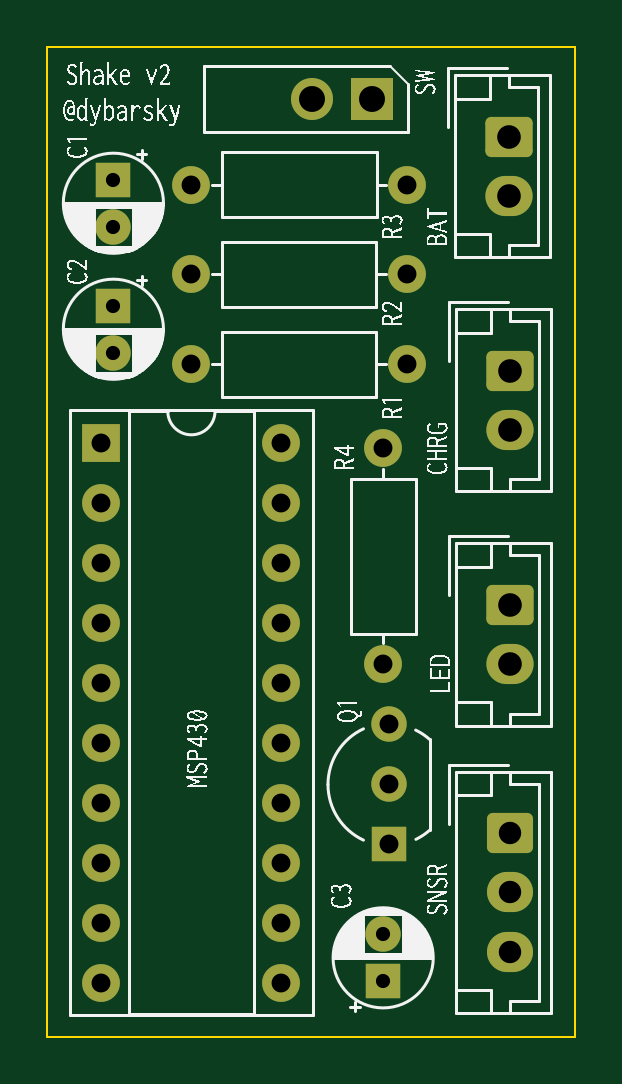
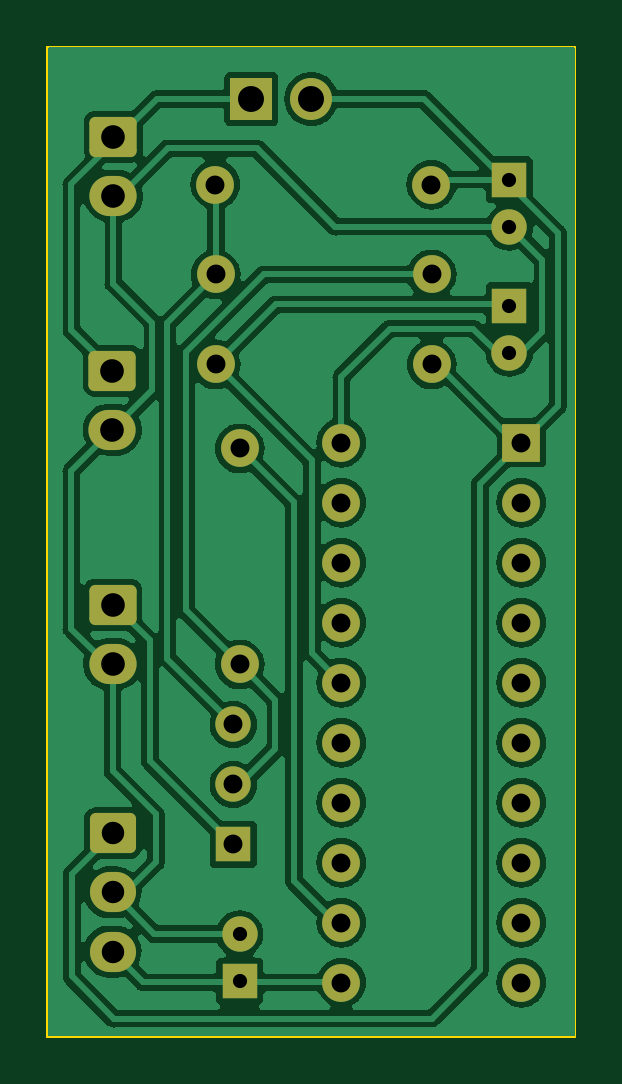
Circuit board: 10 layer files. Board 22.4 x 41.9 mm.
- bottom_copper: shake-B_Cu.gbr (82393 bytes)
- bottom_mask: shake-B_Mask.gbr (2973 bytes)
- paste: shake-B_Paste.gbr (448 bytes)
- outline: shake-Edge_Cuts.gbr (670 bytes)
- top_copper: shake-F_Cu.gbr (4427 bytes)
- top_mask: shake-F_Mask.gbr (2973 bytes)
- paste: shake-F_Paste.gbr (448 bytes)
- top_silk: shake-F_Silkscreen.gbr (244824 bytes)
- drill: shake-NPTH.drl (244 bytes)
- drill: shake-PTH.drl (1201 bytes)

=== bottom_copper: shake-B_Cu.gbr (82393 bytes, source omitted) ===
=== bottom_mask: shake-B_Mask.gbr (2973 bytes, source withheld) ===
=== paste: shake-B_Paste.gbr ===
%TF.GenerationSoftware,KiCad,Pcbnew,7.0.9*%
%TF.CreationDate,2025-02-10T23:12:55+01:00*%
%TF.ProjectId,shake,7368616b-652e-46b6-9963-61645f706362,rev?*%
%TF.SameCoordinates,Original*%
%TF.FileFunction,Paste,Bot*%
%TF.FilePolarity,Positive*%
%FSLAX46Y46*%
G04 Gerber Fmt 4.6, Leading zero omitted, Abs format (unit mm)*
G04 Created by KiCad (PCBNEW 7.0.9) date 2025-02-10 23:12:55*
%MOMM*%
%LPD*%
G01*
G04 APERTURE LIST*
G04 APERTURE END LIST*
M02*

=== outline: shake-Edge_Cuts.gbr ===
%TF.GenerationSoftware,KiCad,Pcbnew,7.0.9*%
%TF.CreationDate,2025-02-10T23:12:55+01:00*%
%TF.ProjectId,shake,7368616b-652e-46b6-9963-61645f706362,rev?*%
%TF.SameCoordinates,Original*%
%TF.FileFunction,Profile,NP*%
%FSLAX46Y46*%
G04 Gerber Fmt 4.6, Leading zero omitted, Abs format (unit mm)*
G04 Created by KiCad (PCBNEW 7.0.9) date 2025-02-10 23:12:55*
%MOMM*%
%LPD*%
G01*
G04 APERTURE LIST*
%TA.AperFunction,Profile*%
%ADD10C,0.100000*%
%TD*%
G04 APERTURE END LIST*
D10*
X53340000Y-92710000D02*
X53340000Y-50800000D01*
X53340000Y-50800000D02*
X75692000Y-50800000D01*
X75692000Y-50800000D02*
X75692000Y-92710000D01*
X75692000Y-92710000D02*
X53340000Y-92710000D01*
M02*

=== top_copper: shake-F_Cu.gbr ===
%TF.GenerationSoftware,KiCad,Pcbnew,7.0.9*%
%TF.CreationDate,2025-02-10T23:12:55+01:00*%
%TF.ProjectId,shake,7368616b-652e-46b6-9963-61645f706362,rev?*%
%TF.SameCoordinates,Original*%
%TF.FileFunction,Copper,L1,Top*%
%TF.FilePolarity,Positive*%
%FSLAX46Y46*%
G04 Gerber Fmt 4.6, Leading zero omitted, Abs format (unit mm)*
G04 Created by KiCad (PCBNEW 7.0.9) date 2025-02-10 23:12:55*
%MOMM*%
%LPD*%
G01*
G04 APERTURE LIST*
G04 Aperture macros list*
%AMRoundRect*
0 Rectangle with rounded corners*
0 $1 Rounding radius*
0 $2 $3 $4 $5 $6 $7 $8 $9 X,Y pos of 4 corners*
0 Add a 4 corners polygon primitive as box body*
4,1,4,$2,$3,$4,$5,$6,$7,$8,$9,$2,$3,0*
0 Add four circle primitives for the rounded corners*
1,1,$1+$1,$2,$3*
1,1,$1+$1,$4,$5*
1,1,$1+$1,$6,$7*
1,1,$1+$1,$8,$9*
0 Add four rect primitives between the rounded corners*
20,1,$1+$1,$2,$3,$4,$5,0*
20,1,$1+$1,$4,$5,$6,$7,0*
20,1,$1+$1,$6,$7,$8,$9,0*
20,1,$1+$1,$8,$9,$2,$3,0*%
G04 Aperture macros list end*
%TA.AperFunction,ComponentPad*%
%ADD10C,1.600000*%
%TD*%
%TA.AperFunction,ComponentPad*%
%ADD11O,1.600000X1.600000*%
%TD*%
%TA.AperFunction,ComponentPad*%
%ADD12R,1.500000X1.500000*%
%TD*%
%TA.AperFunction,ComponentPad*%
%ADD13C,1.500000*%
%TD*%
%TA.AperFunction,ComponentPad*%
%ADD14RoundRect,0.250000X-0.750000X0.600000X-0.750000X-0.600000X0.750000X-0.600000X0.750000X0.600000X0*%
%TD*%
%TA.AperFunction,ComponentPad*%
%ADD15O,2.000000X1.700000*%
%TD*%
%TA.AperFunction,ComponentPad*%
%ADD16R,1.600000X1.600000*%
%TD*%
%TA.AperFunction,ComponentPad*%
%ADD17R,1.778000X1.778000*%
%TD*%
%TA.AperFunction,ComponentPad*%
%ADD18C,1.778000*%
%TD*%
%TA.AperFunction,ComponentPad*%
%ADD19RoundRect,0.250000X-0.725000X0.600000X-0.725000X-0.600000X0.725000X-0.600000X0.725000X0.600000X0*%
%TD*%
%TA.AperFunction,ComponentPad*%
%ADD20O,1.950000X1.700000*%
%TD*%
G04 APERTURE END LIST*
D10*
%TO.P,R3,1*%
%TO.N,+3.7V*%
X59436000Y-56642000D03*
D11*
%TO.P,R3,2*%
%TO.N,T1VCC*%
X68580000Y-56642000D03*
%TD*%
D12*
%TO.P,C1,1*%
%TO.N,+3.7V*%
X56134000Y-56431401D03*
D13*
%TO.P,C1,2*%
%TO.N,GND*%
X56134000Y-58431401D03*
%TD*%
D10*
%TO.P,R2,1*%
%TO.N,T1VCC*%
X68570000Y-60447000D03*
D11*
%TO.P,R2,2*%
%TO.N,T1base*%
X59426000Y-60447000D03*
%TD*%
D12*
%TO.P,C2,1*%
%TO.N,reset*%
X56134000Y-61765401D03*
D13*
%TO.P,C2,2*%
%TO.N,GND*%
X56134000Y-63765401D03*
%TD*%
D14*
%TO.P,LED,1*%
%TO.N,LedVcc*%
X72934000Y-74437000D03*
D15*
%TO.P,LED,2*%
%TO.N,GND*%
X72934000Y-76937000D03*
%TD*%
D14*
%TO.P,CHRG,1*%
%TO.N,+3.7V*%
X72944000Y-64516000D03*
D15*
%TO.P,CHRG,2*%
%TO.N,GND*%
X72944000Y-67016000D03*
%TD*%
D10*
%TO.P,R1,1*%
%TO.N,+3.7V*%
X59426000Y-64257000D03*
D11*
%TO.P,R1,2*%
%TO.N,reset*%
X68570000Y-64257000D03*
%TD*%
D10*
%TO.P,R4,1*%
%TO.N,led*%
X67554000Y-67813000D03*
D11*
%TO.P,R4,2*%
%TO.N,T1base*%
X67554000Y-76957000D03*
%TD*%
D12*
%TO.P,Q1,1*%
%TO.N,LedVcc*%
X67818000Y-84577000D03*
D13*
%TO.P,Q1,2*%
%TO.N,T1base*%
X67818000Y-82037000D03*
%TO.P,Q1,3*%
%TO.N,T1VCC*%
X67818000Y-79497000D03*
%TD*%
D16*
%TO.P,MSP430,1*%
%TO.N,+3.7V*%
X55626000Y-67564000D03*
D11*
%TO.P,MSP430,2*%
%TO.N,N/C*%
X55626000Y-70104000D03*
%TO.P,MSP430,3*%
X55626000Y-72644000D03*
%TO.P,MSP430,4*%
X55626000Y-75184000D03*
%TO.P,MSP430,5*%
X55626000Y-77724000D03*
%TO.P,MSP430,6*%
X55626000Y-80264000D03*
%TO.P,MSP430,7*%
X55626000Y-82804000D03*
%TO.P,MSP430,8*%
X55626000Y-85344000D03*
%TO.P,MSP430,9*%
X55626000Y-87884000D03*
%TO.P,MSP430,10*%
X55626000Y-90424000D03*
%TO.P,MSP430,11*%
%TO.N,sensor*%
X63246000Y-90424000D03*
%TO.P,MSP430,12*%
%TO.N,led*%
X63246000Y-87884000D03*
%TO.P,MSP430,13*%
%TO.N,N/C*%
X63246000Y-85344000D03*
%TO.P,MSP430,14*%
X63246000Y-82804000D03*
%TO.P,MSP430,15*%
X63246000Y-80264000D03*
%TO.P,MSP430,16*%
%TO.N,reset*%
X63246000Y-77724000D03*
%TO.P,MSP430,17*%
%TO.N,N/C*%
X63246000Y-75184000D03*
%TO.P,MSP430,18*%
X63246000Y-72644000D03*
%TO.P,MSP430,19*%
X63246000Y-70104000D03*
%TO.P,MSP430,20*%
%TO.N,GND*%
X63246000Y-67564000D03*
%TD*%
D17*
%TO.P,SW,1*%
%TO.N,+3.7V*%
X67062000Y-53017500D03*
D18*
%TO.P,SW,2*%
X64522000Y-53017500D03*
%TD*%
D19*
%TO.P,SNSR,1*%
%TO.N,+3.7V*%
X72934000Y-84109000D03*
D20*
%TO.P,SNSR,2*%
%TO.N,GND*%
X72934000Y-86609000D03*
%TO.P,SNSR,3*%
%TO.N,sensor*%
X72934000Y-89109000D03*
%TD*%
D12*
%TO.P,C3,1*%
%TO.N,sensor*%
X67554000Y-90375600D03*
D13*
%TO.P,C3,2*%
%TO.N,GND*%
X67554000Y-88375600D03*
%TD*%
D14*
%TO.P,BAT,1*%
%TO.N,+3.7V*%
X72898000Y-54610000D03*
D15*
%TO.P,BAT,2*%
%TO.N,GND*%
X72898000Y-57110000D03*
%TD*%
M02*

=== top_mask: shake-F_Mask.gbr (2973 bytes, source withheld) ===
=== paste: shake-F_Paste.gbr ===
%TF.GenerationSoftware,KiCad,Pcbnew,7.0.9*%
%TF.CreationDate,2025-02-10T23:12:55+01:00*%
%TF.ProjectId,shake,7368616b-652e-46b6-9963-61645f706362,rev?*%
%TF.SameCoordinates,Original*%
%TF.FileFunction,Paste,Top*%
%TF.FilePolarity,Positive*%
%FSLAX46Y46*%
G04 Gerber Fmt 4.6, Leading zero omitted, Abs format (unit mm)*
G04 Created by KiCad (PCBNEW 7.0.9) date 2025-02-10 23:12:55*
%MOMM*%
%LPD*%
G01*
G04 APERTURE LIST*
G04 APERTURE END LIST*
M02*

=== top_silk: shake-F_Silkscreen.gbr (244824 bytes, source omitted) ===
=== drill: shake-NPTH.drl ===
M48
; DRILL file {KiCad 7.0.9} date 
; FORMAT={-:-/ absolute / inch / decimal}
; #@! TF.CreationDate,2025-02-10T23:13:00+01:00
; #@! TF.GenerationSoftware,Kicad,Pcbnew,7.0.9
; #@! TF.FileFunction,NonPlated,1,2,NPTH
FMAT,2
INCH
%
G90
G05
T0
M30

=== drill: shake-PTH.drl ===
M48
; DRILL file {KiCad 7.0.9} date 
; FORMAT={-:-/ absolute / inch / decimal}
; #@! TF.CreationDate,2025-02-10T23:13:00+01:00
; #@! TF.GenerationSoftware,Kicad,Pcbnew,7.0.9
; #@! TF.FileFunction,Plated,1,2,PTH
FMAT,2
INCH
; #@! TA.AperFunction,Plated,PTH,ComponentDrill
T1C0.0236
; #@! TA.AperFunction,Plated,PTH,ComponentDrill
T2C0.0315
; #@! TA.AperFunction,Plated,PTH,ComponentDrill
T3C0.0374
; #@! TA.AperFunction,Plated,PTH,ComponentDrill
T4C0.0394
; #@! TA.AperFunction,Plated,PTH,ComponentDrill
T5C0.0433
%
G90
G05
T1
X2.21Y-2.2217
X2.21Y-2.3004
X2.21Y-2.4317
X2.21Y-2.5104
X2.6596Y-3.4794
X2.6596Y-3.5581
T2
X2.19Y-2.66
X2.19Y-2.76
X2.19Y-2.86
X2.19Y-2.96
X2.19Y-3.06
X2.19Y-3.16
X2.19Y-3.26
X2.19Y-3.36
X2.19Y-3.46
X2.19Y-3.56
X2.3396Y-2.3798
X2.3396Y-2.5298
X2.34Y-2.23
X2.49Y-2.66
X2.49Y-2.76
X2.49Y-2.86
X2.49Y-2.96
X2.49Y-3.06
X2.49Y-3.16
X2.49Y-3.26
X2.49Y-3.36
X2.49Y-3.46
X2.49Y-3.56
X2.6596Y-2.6698
X2.6596Y-3.0298
X2.67Y-3.1298
X2.67Y-3.2298
X2.67Y-3.3298
X2.6996Y-2.3798
X2.6996Y-2.5298
X2.7Y-2.23
T3
X2.8714Y-3.3114
X2.8714Y-3.4098
X2.8714Y-3.5082
T4
X2.87Y-2.15
X2.87Y-2.2484
X2.8714Y-2.9306
X2.8714Y-3.029
X2.8718Y-2.54
X2.8718Y-2.6384
T5
X2.5402Y-2.0873
X2.6402Y-2.0873
T0
M30
